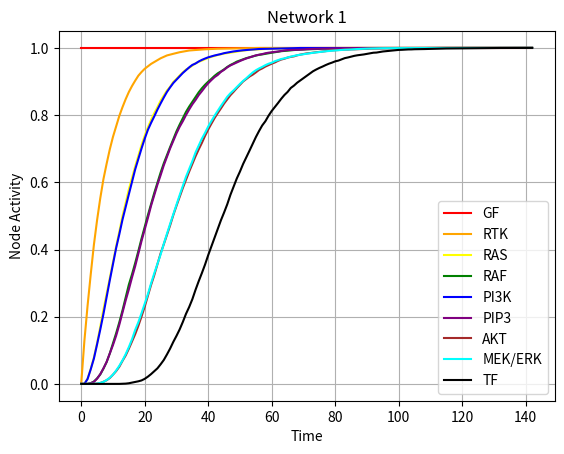

Write Python code to recreate this figure.
import matplotlib.pyplot as plt
import numpy as np
import random
import statistics

#Defines a function to simulate Boolean Logic Netwok
def sim():
	"""Simulates the Network and returns a list of the network state at each timestep"""

	t = 0

	GF = 1
	rtk = 0
	ras = 0
	raf = 0
	mekerk = 0
	pi3k = 0
	pip3 = 0
	akt = 0
	TF = 0

	trial = [[1,0,0,0,0,0,0,0,0]]
	
	while TF == 0:
		t += 1
		val = []
		val.append(1)

		x = random.randint(0, 7)
		if x == 0:
			rtk = GF

		elif x == 1:
			ras = rtk

		elif x == 2:
			pi3k = rtk or ras

		elif x == 3:
			raf = ras

		elif x == 4:
			mekerk = raf

		elif x == 5:
			pip3 = pi3k

		elif x == 6:
			akt = pip3

		elif x == 7:
			TF = mekerk and akt

		val.append(rtk)
		val.append(ras)
		val.append(raf)
		val.append(pi3k)
		val.append(pip3)
		val.append(akt)
		val.append(mekerk)
		val.append(TF)

		trial.append(val)
	
	return trial

#Define a function to run the simulation several times and create a uniform dataset
T = 0

def runsim(n):
	"""Runs the simulation n times and returns a dictionary of trial number against the data from each simulation upto the time of longest run"""
	
	dat = {}
	simlen = []
	
	for x in range(n):
		dat[x] = sim()
		simlen.append(len(dat[x]))
	
	global T
	T = max(simlen)
	index = list(dat.keys())

	for i in index:
		d = dat[i]
		while len(d) < T:
			d.append(d[-1])

	return dat

#Define a function to get the mean state of each node at every timestep
def getmean(dic):
	"""Takes the required data set and gives a list of mean states at each timestep, for every marker"""
	
	t = 0
	arr_GF = []
	arr_rtk = []
	arr_ras = []
	arr_raf = []
	arr_pi3k = []
	arr_pip3 = []
	arr_akt = []
	arr_mekerk = []
	arr_TF = []

	while t < T:
		
		a=[]
		for i in list(dic.keys()):
			a.append(dic[i][t][0])
		m = statistics.mean(a)
		arr_GF.append(m)

		a=[]
		for i in list(dic.keys()):
			a.append(dic[i][t][1])
		m = statistics.mean(a)
		arr_rtk.append(m)

		a=[]
		for i in list(dic.keys()):
			a.append(dic[i][t][2])
		m = statistics.mean(a)
		arr_ras.append(m)
		
		a=[]
		for i in list(dic.keys()):
			a.append(dic[i][t][3])
		m = statistics.mean(a)
		arr_raf.append(m)
		
		a=[]
		for i in list(dic.keys()):
			a.append(dic[i][t][4])
		m = statistics.mean(a)
		arr_pi3k.append(m)
	
		a=[]
		for i in list(dic.keys()):
			a.append(dic[i][t][5])
		m = statistics.mean(a)
		arr_pip3.append(m)
		
		a=[]
		for i in list(dic.keys()):
			a.append(dic[i][t][6])
		m = statistics.mean(a)
		arr_akt.append(m)
		
		a=[]
		for i in list(dic.keys()):
			a.append(dic[i][t][7])
		m = statistics.mean(a)
		arr_mekerk.append(m)
		
		a=[]
		for i in list(dic.keys()):
			a.append(dic[i][t][8])
		m = statistics.mean(a)
		arr_TF.append(m)
		t += 1
	
	return [arr_GF, arr_rtk, arr_ras, arr_raf, arr_pi3k, arr_pip3, arr_akt, arr_mekerk, arr_TF]

#Run the functions and obtains the graph
Z = getmean(runsim(10000))

#Dataset for Y-Axis
yGF = Z[0]
yRTK = Z[1]
yRAS = Z[2]
yRAF = Z[3]
yPI3K = Z[4]
yPIP3 = Z[5]
yAKT = Z[6]
yMEKERK = Z[7]
yTF = Z[8]

#Data for X-Axis
x = []
for i in range(T):
	x.append(i)

#Plotting
plt.title('Network 1')
plt.xlabel('Time')
plt.ylabel('Node Activity')
plt.grid()
plt.plot(x, yGF, label ='GF', color='red')
plt.plot(x, yRTK, label ='RTK', color='orange')
plt.plot(x, yRAS, label ='RAS', color='yellow')
plt.plot(x, yRAF, label ='RAF', color='green')
plt.plot(x, yPI3K, label ='PI3K', color='blue')
plt.plot(x, yPIP3, label ='PIP3', color='purple')
plt.plot(x, yAKT, label ='AKT', color='brown')
plt.plot(x, yMEKERK, label ='MEK/ERK', color='cyan')
plt.plot(x, yTF, label ='TF', color='black')
plt.legend()
plt.show()
